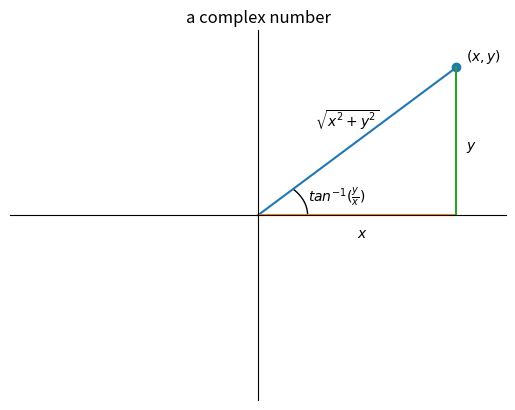
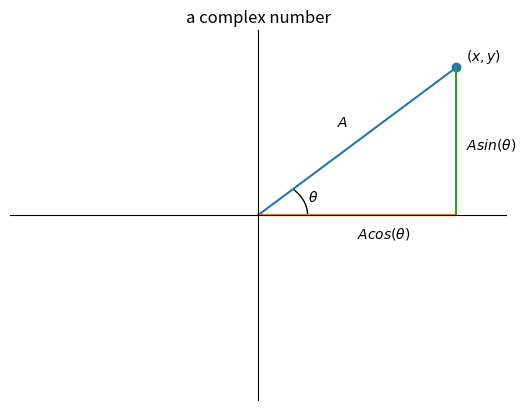

Generate these figures, in order, with matplotlib:

# lit skip
import matplotlib.pyplot as plt
import matplotlib.patches as plt_patches
import numpy as np

# lit unskip
# lit text
#
# Complex Signals
# ===============
#
# **Published: 2022/12/15**
#
# In this post, I briefly define complex numbers and describe how they are used in many signal processing applications.
#
# Basics
# ------
#
# Complex numbers have the form `x + jy` where `x` and `y` are real numbers and `j` is the imaginary unit: `j*j = -1`.
# We call `x` the real part and `y` the imaginary part of the number.
#

x = 1
y = 1
x_p_jy = x + 1j * y

# lit text
#
# If we plot the point `(x, y)` on a 2D plane it is clear that complex numbers are equally well defined in terms of a magnitude, measured from the origin, and a phase angle, measured from the positive horizontal axis.
#

# lit skip
θ = np.arctan2(y, x)
diameter = min(abs(x), abs(y))/2
plt.scatter([x], [y])
plt.text(x+.05, y+.05, '$(x, y)$')
plt.plot([0, x], [0, y])
plt.text(x/3.5, y/2+0.1, '$\\sqrt{x^2 + y^2}$')
plt.gca().add_patch(plt_patches.Arc([0,0], diameter, diameter, angle=0, theta1=0, theta2=np.degrees(θ)))
plt.text(diameter/2 * np.cos(θ/2) + 0.02, diameter/2 * np.sin(θ/2), '$tan^{-1}(\\frac{y}{x})$')
plt.plot([0, x], [0, 0])
plt.text(x/2, -0.15, '$x$')
plt.plot([x, x], [0, y])
plt.text(x+0.05, y/2-0.05, '$y$')
plt.xlim(-abs(x)-0.25, abs(x)+0.25)
plt.ylim(-abs(y)-0.25, abs(y)+0.25)
plt.xticks([])
plt.yticks([])
plt.gca().spines['left'].set_position('center')
plt.gca().spines['top'].set_position('center')
plt.gca().spines['right'].set_color('none')
plt.gca().spines['bottom'].set_color('none')
plt.title('a complex number')
plt.savefig('complex-number-1.png')
plt.close()

# lit unskip
# lit execute
# lit text
#
# As indicated in the plot, the magnitude and phase of a complex number can be computed from its real and imaginary parts using just a bit of basic trigonometry.
#

# Compute A and θ from their definitions
import numpy as np
A = np.sqrt(x**2 + y**2)
θ = np.arctan2(y, x)
# Verify against library functions
assert np.isclose(A, np.abs(x_p_jy))
assert np.isclose(θ, np.angle(x_p_jy))

# lit execute
# lit text
#
# We can also go the other way and compute `x` and `y` from `A` and `θ`.
# These are completely interchangeable representations of the same complex number.
# Here is the plot of `(x, y)` again but labeled to show the definitions of `x` and `y` in terms of `A` and `θ`.
#

# lit skip
θ = np.arctan2(y, x)
diameter = min(abs(x), abs(y))/2
plt.scatter([x], [y])
plt.text(x+.05, y+.05, '$(x, y)$')
plt.plot([0, x], [0, y])
plt.text(x/2.5, y/2+0.1, '$A$')
plt.gca().add_patch(plt_patches.Arc([0,0], diameter, diameter, angle=0, theta1=0, theta2=np.degrees(θ)))
plt.text(diameter/2 * np.cos(θ/2) + 0.02, diameter/2 * np.sin(θ/2), '$\\theta$')
plt.plot([0, x], [0, 0])
plt.text(x/2, -0.15, '$Acos(\\theta)$')
plt.plot([x, x], [0, y])
plt.text(x+0.05, y/2-0.05, '$Asin(\\theta)$')
plt.xlim(-abs(x)-0.25, abs(x)+0.25)
plt.ylim(-abs(y)-0.25, abs(y)+0.25)
plt.xticks([])
plt.yticks([])
plt.gca().spines['left'].set_position('center')
plt.gca().spines['top'].set_position('center')
plt.gca().spines['right'].set_color('none')
plt.gca().spines['bottom'].set_color('none')
plt.title('a complex number')
plt.savefig('complex-number-2.png')
plt.close()

# lit unskip
# lit execute

assert np.isclose(x, A * np.cos(θ))
assert np.isclose(y, A * np.sin(θ))

# lit execute
# lit text
#
# Relationship to Signals
# -----------------------
#
# In many signal processing applications, we need to analyze signals of the form `x(t) = A(t) * cos(θ(t))` where `A(t)` and `θ(t)` are arbitrary real-valued functions of `t` (e.g. time).
# It is immediately apparent that we can represent this signal with complex numbers.
#

# Suppose A(t) = 1 for some t
A = 1
# Suppose θ(t) = 3π/4 for some t
θ = 3 * np.pi / 4
# Real-valued cosine sample
x = A * np.cos(θ)
# Real-valued sine sample
y = A * np.sin(θ)
# Complex sample
x_p_jy = x + 1j * y
# We can recover A(t)
assert np.isclose(np.abs(x_p_jy), A)
# We can recover θ(t)
assert np.isclose(np.angle(x_p_jy), θ)
# We can recover x(t)
assert np.isclose(np.real(x_p_jy), x)
# The complex sample has all we need

# lit execute
# lit text
#
# Why?
# ----
#
# In many applications, all of the important information resides in `A(t)` and `θ(t)` rather than `x(t)` itself.
# In these cases, we need a way to quickly and accurately recover `A(t)` and `θ(t)` from `x(t)`.
# This is done by computing `y(t) = A(t) * sin(θ(t))` and computing `A(t)` and `θ(t)` from the complex-valued signal `x(t) + j * y(t)`.
#
# I will cover methods of computing `y(t)` from `x(t)` when `A(t)` and `θ(t)` are unknown in another post.
#
# Euler's Formula
# ---------------
#
# Rather than writing `x + jy`, it is often convenient to write complex numbers explicitly in terms of `A` and `θ` with the exponential function.
#

z = A * np.exp(1j * θ)
assert np.isclose(x_p_jy, z)

# lit execute
# lit text
#
# When given an imaginary number, the exponential function returns a complex number with that phase in radians.
# The following snippet further details the relationship between the expressions `x + jy` and `A * exp(jθ)` in this example.
#

# Start with Euler's formula
assert np.isclose(z, x + 1j * y)
# Complex conjugate of both sides
assert np.isclose(np.conj(z), x - 1j * y)
# Add this equation to the one above it
assert np.isclose(z + np.conj(z), 2 * x)
# Solve for the cosine term
assert np.isclose((z + np.conj(z)) / 2,  x)
# Solve for the sine term
assert np.isclose((z - np.conj(z)) / 2j,  y)

# lit execute
# lit text
#
# This shows that the signals `x(t) = A(t) * cos(θ(t))` and `y(t) = A(t) * sin(θ(t))` are composed of complex-valued signals in conjugate pairs.
# Converting a real-valued signal to a complex-valued signal is just a matter of removing the redundant conjugate term.
# When we add `x(t)` to `j * y(t)`, the redundant conjugate terms cancel out and we are left with `z(t) = A(t) * exp(j * θ(t))`.
#
# Generalizing
# ------------
#
# So far, we have only discussed signals of the simple form `A(t) * cos(θ(t))`.
# What if we are working with a sum of many such signals?
# Luckily, a sum of these signals takes on the exact same form.
#

# B(t) = 2 for some t
B = 2
# ϕ(t) = π/2 for some t
ϕ = np.pi / 2
# Real-valued sample
r = B * np.cos(ϕ)
# Complex-valued sample
w = B * np.exp(1j * ϕ)
# Real-valued sample of the summed signal
s = x + r
# Unpack definitions of x and r in terms of w and z
assert np.isclose(s, (z + np.conj(z) + w + np.conj(w)) / 2)
# Rearrange; s is composed of a complex number and its conjugate
assert np.isclose(s, (z+w + np.conj(z+w)) / 2)
# Write s in the form A(t) * cos(θ(t))
assert np.isclose(s, np.abs(z+w) * np.cos(np.angle(z+w)))

# lit execute
# lit text
#
# So everything in this post also applies to arbitrary sums of signals in this form.
#
